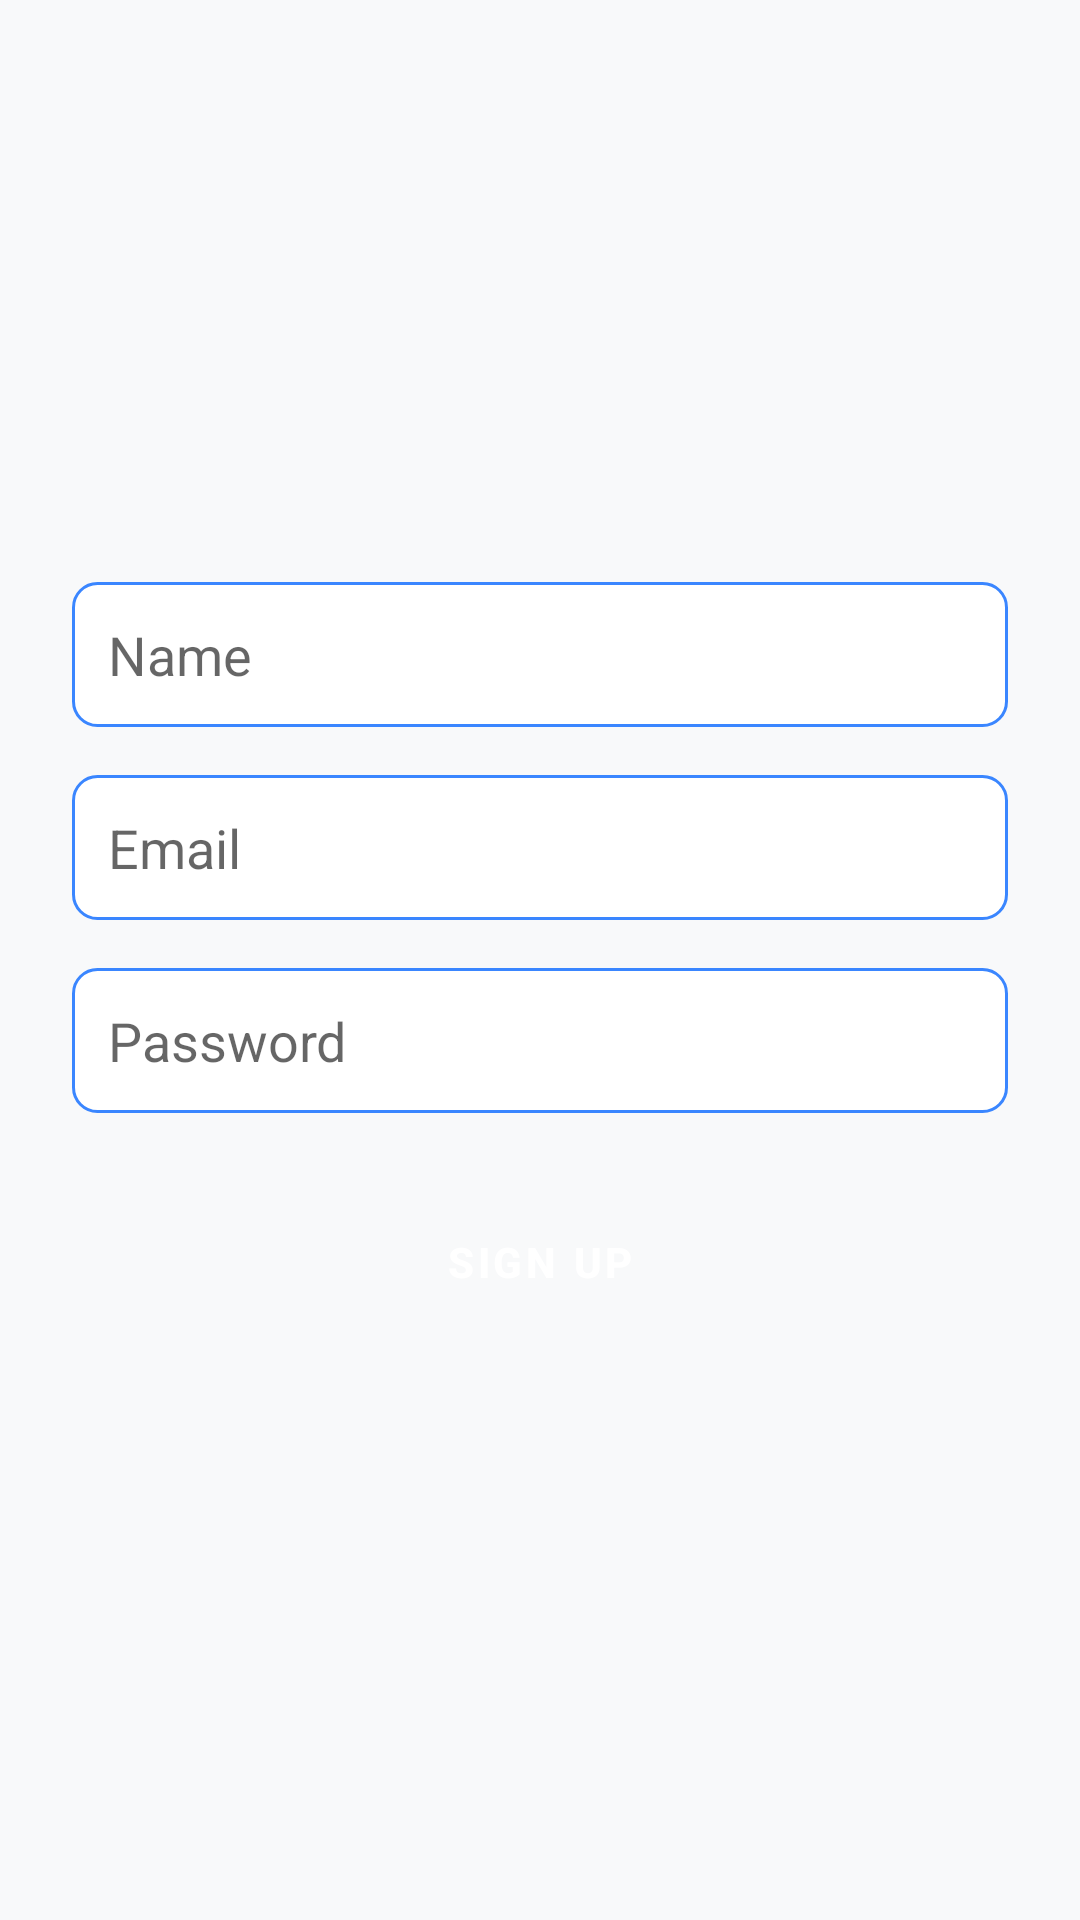

The Android layout XML behind this screen, and the referenced resources:
<!-- AndroidManifest.xml: application theme AppTheme -->
<!-- res/layout/activity_signup.xml -->
<?xml version="1.0" encoding="utf-8"?>
<LinearLayout
    xmlns:android="http://schemas.android.com/apk/res/android"
    android:layout_width="match_parent"
    android:layout_height="match_parent"
    android:orientation="vertical"
    android:gravity="center"
    android:padding="24dp"
    android:background="@color/colorBackground">

    
    <EditText
        android:id="@+id/etName"
        android:layout_width="match_parent"
        android:layout_height="wrap_content"
        android:hint="Name"
        android:padding="12dp"
        android:background="@drawable/input_background"/>

    
    <EditText
        android:id="@+id/etEmail"
        android:layout_width="match_parent"
        android:layout_height="wrap_content"
        android:hint="Email"
        android:inputType="textEmailAddress"
        android:padding="12dp"
        android:layout_marginTop="16dp"
        android:background="@drawable/input_background"/>

    
    <EditText
        android:id="@+id/etPassword"
        android:layout_width="match_parent"
        android:layout_height="wrap_content"
        android:hint="Password"
        android:inputType="textPassword"
        android:padding="12dp"
        android:layout_marginTop="16dp"
        android:background="@drawable/input_background"/>

    
    <Button
        android:id="@+id/btnSignUp"
        android:layout_width="match_parent"
        android:layout_height="wrap_content"
        android:text="Sign Up"
        style="@style/ButtonStyle"
        android:layout_marginTop="24dp"/>
</LinearLayout>
<!-- resources referenced by this layout -->
<resources>
  <color name="colorBackground">#F8F9FA</color>
  <!-- drawable input_background (drawable) -->
  <?xml version="1.0" encoding="utf-8"?>
  <shape xmlns:android="http://schemas.android.com/apk/res/android">
  
      
      <solid android:color="@color/colorWhite" />
  
      
      <corners android:radius="8dp" />
  
      
      <stroke
          android:width="1dp"
          android:color="@color/colorPrimary" />
  
      
      <padding
          android:left="12dp"
          android:right="12dp"
          android:top="8dp"
          android:bottom="8dp" />
  
  </shape>
  <style name="ButtonStyle" parent="Widget.MaterialComponents.Button">
          <item name="backgroundTint">@color/colorPrimary</item>
          <item name="android:textColor">@color/colorWhite</item>
          <item name="android:padding">16dp</item>
          <item name="android:textStyle">bold</item>
          <item name="cornerRadius">8dp</item>
      </style>
  <style name="AppTheme" parent="Theme.MaterialComponents.Light.NoActionBar">
          
          <item name="colorPrimary">@color/colorPrimary</item>
          <item name="colorPrimaryVariant">@color/colorPrimaryDark</item>
          <item name="colorAccent">@color/colorAccent</item>
          <item name="android:textColorPrimary">@color/colorTextPrimary</item>
          <item name="android:textColorSecondary">@color/colorTextSecondary</item>
          <item name="android:windowBackground">@color/colorBackground</item>
          <item name="buttonStyle">@style/ButtonStyle</item>
      </style>
  <color name="colorWhite">#FFFFFF</color>
  <color name="colorPrimary">#3A86FF</color>
  <color name="colorPrimaryDark">#2B6CB0</color>
  <color name="colorAccent">#FFBE0B</color>
  <color name="colorTextPrimary">#212121</color>
  <color name="colorTextSecondary">#757575</color>
</resources>
